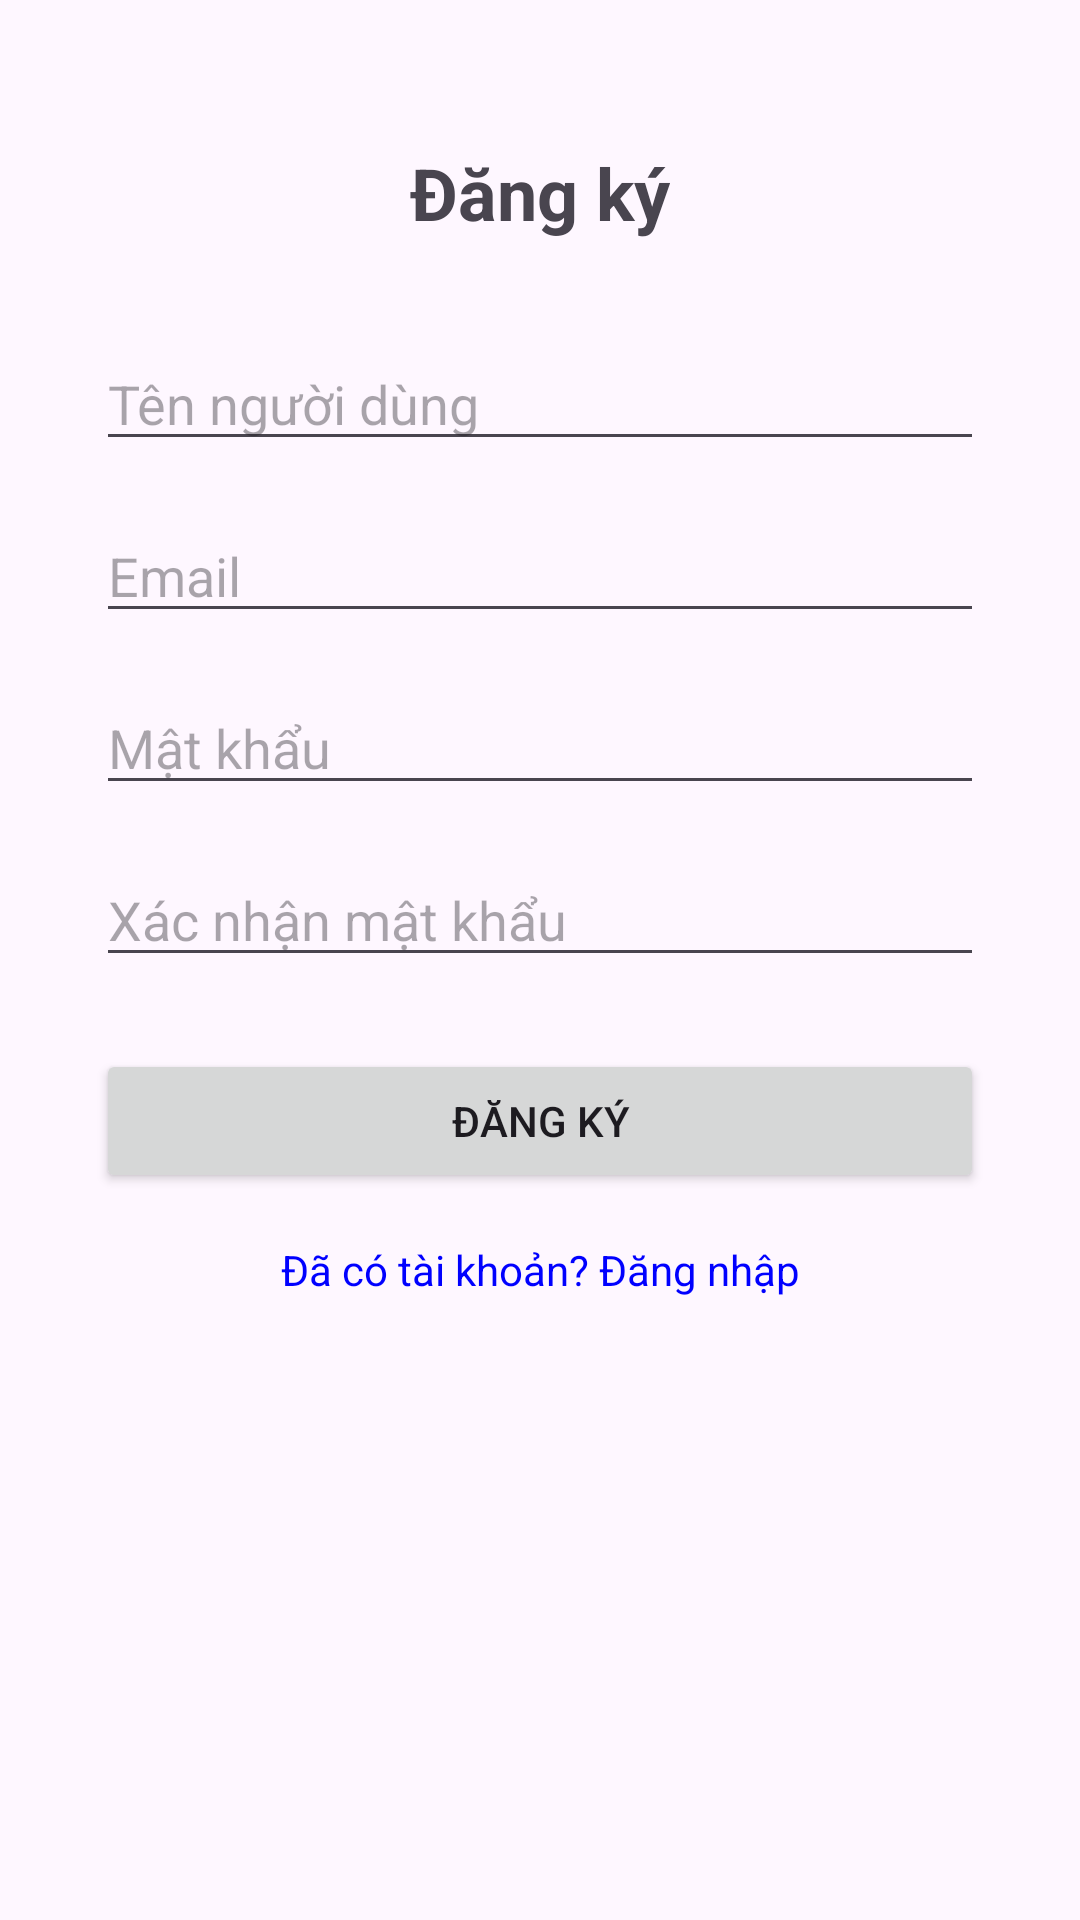

Produce the Android XML layout that renders to this screen, including the resource entries it uses.
<!-- AndroidManifest.xml: application theme Theme.NutiGo_PRM -->
<!-- res/layout/activity_register.xml -->
<?xml version="1.0" encoding="utf-8"?>
<androidx.constraintlayout.widget.ConstraintLayout xmlns:android="http://schemas.android.com/apk/res/android"
    xmlns:app="http://schemas.android.com/apk/res-auto"
    xmlns:tools="http://schemas.android.com/tools"
    android:id="@+id/main"
    android:layout_width="match_parent"
    android:layout_height="match_parent"
    android:padding="16dp"
    tools:context=".Activity.RegisterActivity">

    <TextView
        android:id="@+id/register_title"
        android:layout_width="wrap_content"
        android:layout_height="wrap_content"
        android:text="Đăng ký"
        android:textSize="24sp"
        android:textStyle="bold"
        app:layout_constraintTop_toTopOf="parent"
        app:layout_constraintStart_toStartOf="parent"
        app:layout_constraintEnd_toEndOf="parent"
        android:layout_marginTop="32dp"/>

    <EditText
        android:id="@+id/username_input"
        android:layout_width="0dp"
        android:layout_height="wrap_content"
        android:hint="Tên người dùng"
        android:inputType="text"
        app:layout_constraintTop_toBottomOf="@id/register_title"
        app:layout_constraintStart_toStartOf="parent"
        app:layout_constraintEnd_toEndOf="parent"
        android:layout_marginTop="32dp"
        android:layout_marginHorizontal="16dp"/>

    <EditText
        android:id="@+id/email_input"
        android:layout_width="0dp"
        android:layout_height="wrap_content"
        android:hint="Email"
        android:inputType="textEmailAddress"
        app:layout_constraintTop_toBottomOf="@id/username_input"
        app:layout_constraintStart_toStartOf="parent"
        app:layout_constraintEnd_toEndOf="parent"
        android:layout_marginTop="16dp"
        android:layout_marginHorizontal="16dp"/>

    <EditText
        android:id="@+id/password_input"
        android:layout_width="0dp"
        android:layout_height="wrap_content"
        android:hint="Mật khẩu"
        android:inputType="textPassword"
        app:layout_constraintTop_toBottomOf="@id/email_input"
        app:layout_constraintStart_toStartOf="parent"
        app:layout_constraintEnd_toEndOf="parent"
        android:layout_marginTop="16dp"
        android:layout_marginHorizontal="16dp"/>

    <EditText
        android:id="@+id/confirm_password_input"
        android:layout_width="0dp"
        android:layout_height="wrap_content"
        android:hint="Xác nhận mật khẩu"
        android:inputType="textPassword"
        app:layout_constraintTop_toBottomOf="@id/password_input"
        app:layout_constraintStart_toStartOf="parent"
        app:layout_constraintEnd_toEndOf="parent"
        android:layout_marginTop="16dp"
        android:layout_marginHorizontal="16dp"/>

    <Button
        android:id="@+id/register_button"
        android:layout_width="0dp"
        android:layout_height="wrap_content"
        android:text="Đăng ký"
        app:layout_constraintTop_toBottomOf="@id/confirm_password_input"
        app:layout_constraintStart_toStartOf="parent"
        app:layout_constraintEnd_toEndOf="parent"
        android:layout_marginTop="24dp"
        android:layout_marginHorizontal="16dp"/>

    <TextView
        android:id="@+id/login_redirect"
        android:layout_width="wrap_content"
        android:layout_height="wrap_content"
        android:text="Đã có tài khoản? Đăng nhập"
        android:textColor="@color/blue"
        app:layout_constraintTop_toBottomOf="@id/register_button"
        app:layout_constraintStart_toStartOf="parent"
        app:layout_constraintEnd_toEndOf="parent"
        android:layout_marginTop="16dp"
        android:clickable="true"
        android:focusable="true"/>

</androidx.constraintlayout.widget.ConstraintLayout>
<!-- resources referenced by this layout -->
<resources>
  <color name="blue">#FF0000FF</color>
  <style name="Theme.NutiGo_PRM" parent="Base.Theme.NutiGo_PRM" />
  <style name="Base.Theme.NutiGo_PRM" parent="Theme.Material3.DayNight.NoActionBar">
          
          
      </style>
</resources>
